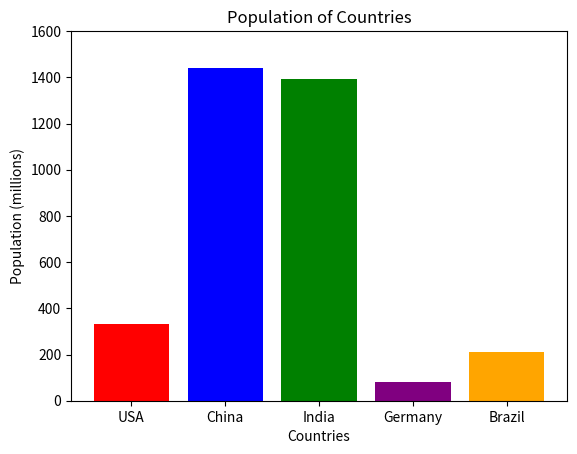

Recreate this plot in Python.
import matplotlib.pyplot as plt
import numpy as np


countries = ["USA", "China", "India", "Germany", "Brazil"]
population = [331, 1441, 1393, 83, 213]  # in millions (dummy data)

colors = ["red", "blue", "green", "purple", "orange"]

plt.figure()
plt.bar(countries, population, color=colors)
plt.title("Population of Countries")
plt.xlabel("Countries")
plt.ylabel("Population (millions)")
plt.ylim(0, 1600)  # Proper scaling
plt.show()
